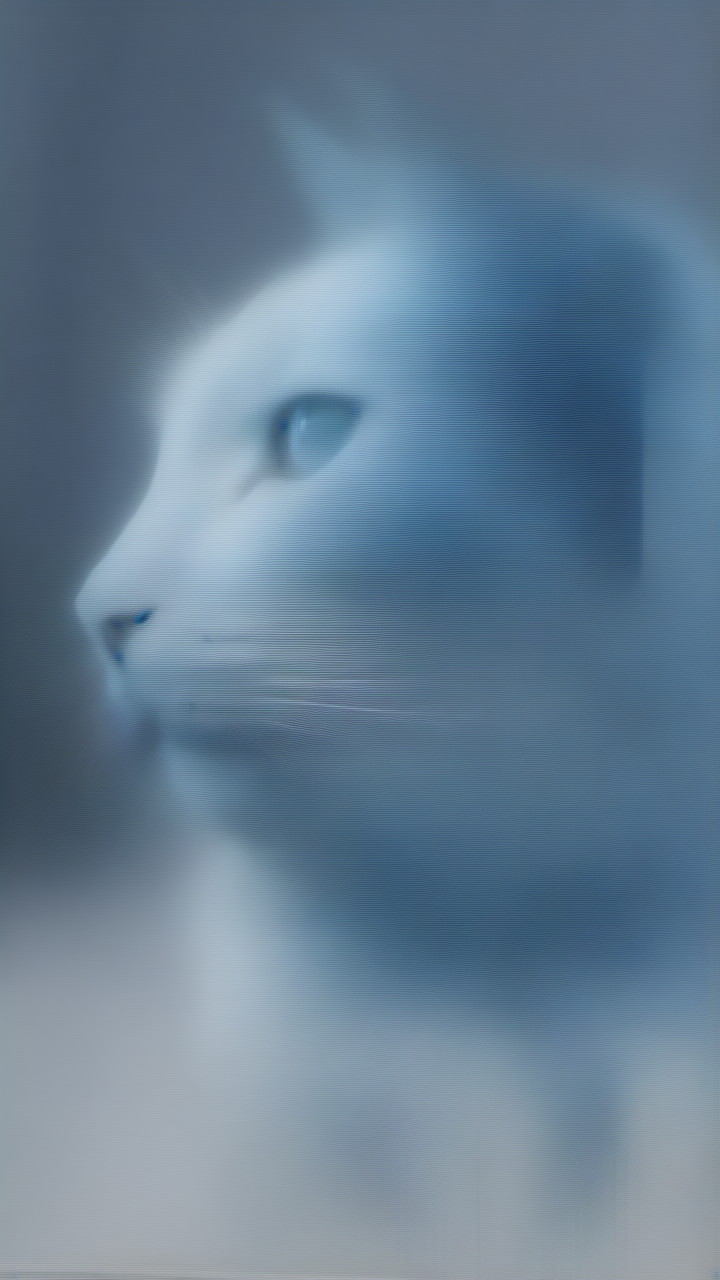
Generation parameters embedded in this image by AUTOMATIC1111 Stable Diffusion web UI or a fork of it (Forge, ...) (PNG 'parameters' text chunk):
Positive prompt :  Blue cat
Negative prompt: 
Steps: 7, Sampler: euler_ancestral_karras, CFG scale: 5.0, Seed: 45761442961115, Size: 720x1280, Model: sd_xl_base_1.0, Version: ComfyUI, Extra info: Lora :  RIEN_PAS_DE_LORA --- Par Dfalm 2024 ---  [url redacted] -- [url redacted] 